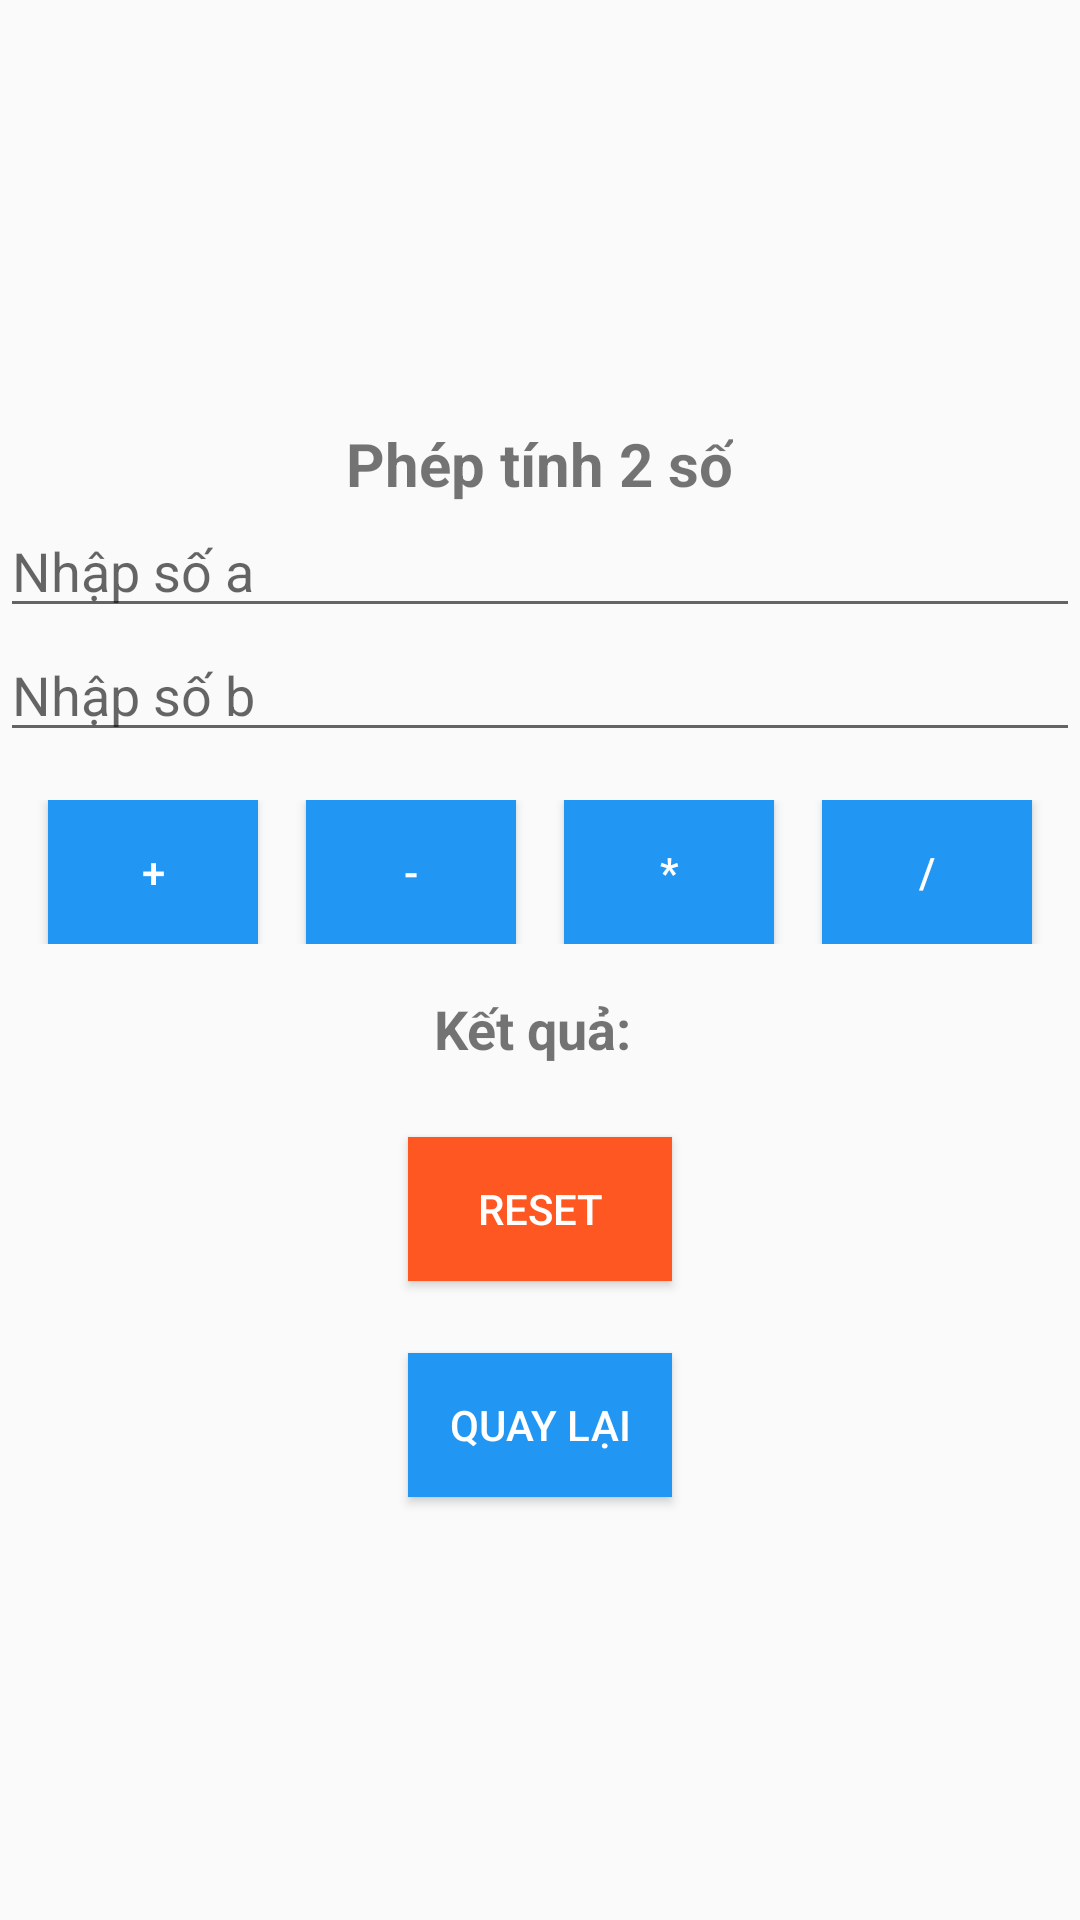

This screen was rendered from an Android layout file. Write that file and the resources it references.
<!-- AndroidManifest.xml: application theme Theme.App02 -->
<!-- res/layout/activity_calculate.xml -->
<?xml version="1.0" encoding="utf-8"?>
<LinearLayout xmlns:android="http://schemas.android.com/apk/res/android"
    xmlns:app="http://schemas.android.com/apk/res-auto"
    xmlns:tools="http://schemas.android.com/tools"
    android:id="@+id/main"
    android:layout_width="match_parent"
    android:orientation="vertical"
    android:layout_height="match_parent"
    android:gravity="center_vertical"
    tools:context=".CalculateActivity">

    <TextView
        android:id="@+id/textViewTitle"
        android:layout_width="wrap_content"
        android:layout_height="wrap_content"
        android:layout_gravity="center_horizontal"
        android:text="Phép tính 2 số"
        android:textSize="20dp"
        android:textStyle="bold" />

    <EditText
        android:id="@+id/editTextNumberA"
        android:layout_width="match_parent"
        android:layout_height="wrap_content"
        android:inputType="numberDecimal"
        android:hint="Nhập số a" />

    <EditText
        android:id="@+id/editTextNumberB"
        android:layout_width="match_parent"
        android:layout_height="wrap_content"
        android:inputType="numberDecimal"
        android:hint="Nhập số b" />

    <LinearLayout
        android:layout_width="match_parent"
        android:layout_height="wrap_content"
        android:layout_marginTop="16dp"
        android:orientation="horizontal">

        <Button
            android:id="@+id/buttonAdd"
            android:layout_marginLeft="16dp"
            android:layout_width="0dp"
            android:layout_height="wrap_content"
            android:layout_weight="1"
            android:text="+"
            android:background="@color/colorPrimary"
            android:textColor="@android:color/white" />

        <Button
            android:layout_marginLeft="16dp"
            android:id="@+id/buttonSubtract"
            android:layout_width="0dp"
            android:layout_height="wrap_content"
            android:layout_weight="1"
            android:text="-"
            android:background="@color/colorPrimary"
            android:textColor="@android:color/white" />

        <Button
            android:layout_marginLeft="16dp"
            android:padding="2dp"
            android:id="@+id/buttonMultiply"
            android:layout_width="0dp"
            android:layout_height="wrap_content"
            android:layout_weight="1"
            android:text="*"
            android:background="@color/colorPrimary"
            android:textColor="@android:color/white" />

        <Button
            android:layout_marginLeft="16dp"
            android:layout_marginRight="16dp"
            android:id="@+id/buttonDivide"
            android:layout_width="0dp"
            android:layout_height="wrap_content"
            android:layout_weight="1"
            android:text="/"
            android:background="@color/colorPrimary"
            android:textColor="@android:color/white" />

    </LinearLayout>

    <TextView
        android:id="@+id/textViewResult"
        android:layout_width="wrap_content"
        android:layout_height="wrap_content"
        android:layout_gravity="center"
        android:layout_marginTop="16dp"
        android:text="Kết quả: "
        android:textSize="18sp"
        android:textStyle="bold" />

    <Button
        android:id="@+id/buttonReset"
        android:layout_width="wrap_content"
        android:layout_height="wrap_content"
        android:layout_marginTop="24dp"
        android:text="Reset"
        android:layout_gravity="center_horizontal"
        android:background="@color/colorWarning"
        android:textColor="@android:color/white" />

    <Button
        android:id="@+id/buttonBack"
        android:layout_width="wrap_content"
        android:layout_height="wrap_content"
        android:layout_marginTop="24dp"
        android:text="Quay lại"
        android:layout_gravity="center_horizontal"
        android:background="@color/colorPrimary"
        android:textColor="@android:color/white" />


</LinearLayout>
<!-- resources referenced by this layout -->
<resources>
  <color name="colorPrimary">#2196F3</color>
  <color name="colorWarning">#FF5722</color>
  <style name="Theme.App02" parent="Base.Theme.App02" />
  <style name="Base.Theme.App02" parent="Theme.AppCompat.DayNight.NoActionBar">
          
           <item name="colorPrimary">#3F51B5</item>
      </style>
</resources>
